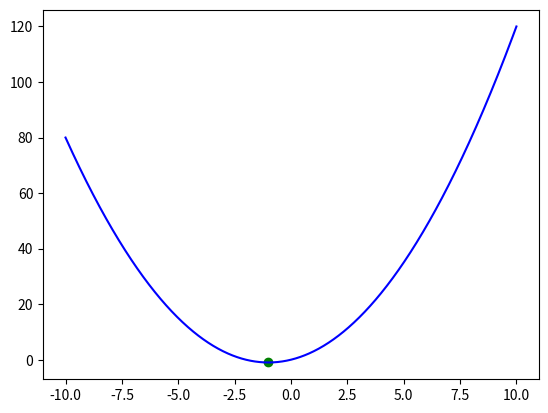

This chart was generated by the following Python code:
#!/usr/bin/env python3
# -*- coding: utf-8 -*-
"""
Created on Sat Jan 26 18:17:09 2019

[redacted]
"""

import numpy as np
import scipy
import matplotlib.pyplot as plt

def func(x):
    return x**2+x*2

x=np.linspace(-10,10,1000)
y=func(x)
plt.plot(x,y,"b")
x=10
ans=scipy.optimize.fmin(func,x)
plt.scatter(ans,func(ans),color='g')